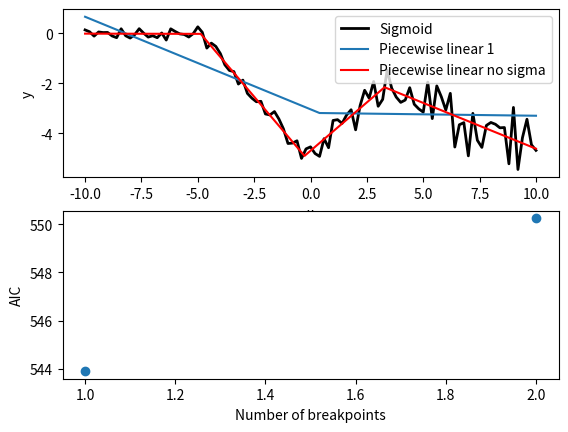

This chart was generated by the following Python code:
# -*-coding:utf-8 -*-
"""
@File    :   piecewise.py
@Time    :   2024/08/07 11:25:26
[redacted]
@Version :   1.0
@Contact :   [email redacted]
@Desc    :   Functions for piecewise optimization of linear regressions
"""

import numpy as np
from itertools import chain
from scipy.optimize import curve_fit


def linear_point_slope(x, x0, y0, slope):
    return slope * (x - x0) + y0


def linear_point_slope_factory(x0, y0, slope):
    return lambda x: linear_point_slope(x, x0, y0, slope)


def linear_point_point(x, x0, y0, x1, y1):
    slope = (y1 - y0) / (x1 - x0)
    return linear_point_slope(x, x0, y0, slope)


def linear_point_point_factory(x0, y0, x1, y1):
    return lambda x: linear_point_point(x, x0, y0, x1, y1)


def piecewise_linear(x, x0, y0, slope_start, slope_end, *bps):
    params = [(x0, y0, slope_start)]
    ranges = [x < x0]

    x_start = x0
    y_start = y0
    x_end = x0
    y_end = y0

    for i in range(len(bps) // 2):
        (x_end, y_end) = bps[2 * i : 2 * i + 2]
        slope = (y_end - y_start) / (x_end - x_start)
        params.append((x_end, y_end, slope))
        ranges.append((x >= x_start) & (x < x_end))
        x_start = x_end
        y_start = y_end

    params.append((x_end, y_end, slope_end))
    ranges.append(x >= x_end)

    return np.piecewise(
        x, ranges, [linear_point_slope_factory(*param) for param in params]
    )


def fit_piecewise_linear_breakpoints(x, y, n_breakpoints, sigma=None):
    x0 = x[np.arange(1, n_breakpoints + 1) * len(x) // (n_breakpoints + 1)]
    y0 = y[np.arange(1, n_breakpoints + 1) * len(x) // (n_breakpoints + 1)]

    p0 = [x0[0], y0[0], 0, 0]
    for xx, yy in zip(x0[1:], y0[1:]):
        p0.extend([xx, yy])

    popt, _ = curve_fit(piecewise_linear, x, y, p0=p0, sigma=sigma)
    return popt, {"n_breakpoints": n_breakpoints}


def piecewise_linear_breakpoints(params, xmin=None, xmax=None):
    x = (
        ([xmin] if xmin <= params[0] else [])
        + [params[0], *params[4::2]]
        + ([xmax] if xmax >= params[-2] else [])
    )
    return x, piecewise_linear(x, *params)


def aic_regression(y, y_pred, n_params, sigma=None):
    if sigma is not None:
        if np.isscalar(sigma):
            sigma = np.full_like(y, sigma)

        residuals = (y - y_pred) / sigma
        llhood = (
            -np.sum(residuals**2) - np.sum(np.log(sigma)) - np.log(2 * np.pi) * len(y)
        )
    else:
        llhood = -np.sum((y - y_pred) ** 2)

    return 2 * n_params - 2 * llhood


def fit_piecewise_linear_AIC(x, y, sigma=None):
    """Fit a piecewise linear function to the data using AIC to determine the number of breakpoints.

    Parameters
    ----------
    x : array-like
        The x data
    y : array-like
        The y data

    Returns
    -------
    popt : array
        The optimized parameters
    aics : list
        The AIC values for each number of breakpoints
    """
    # Initialize the AICs
    aics = []
    popts = []

    last_aic = np.inf
    k = 0

    while True:
        k += 1  # Add another breakpoint
        popt, _ = fit_piecewise_linear_breakpoints(x, y, n_breakpoints=k, sigma=sigma)

        # Compute the AIC of the fit
        y_pred = piecewise_linear(x, *popt)
        aic = aic_regression(y, y_pred, len(popt), sigma=1)

        # Store the results
        popts.append(popt)
        aics.append(aic)

        # If the AIC is increasing, return the previous result
        if aic > last_aic:
            return popts[-2], {"aics": aics, "n_breakpoints": k - 1, "popts": popts}

        last_aic = aic


def fit_piecewise_linear(x, y, sigma=None, n_breakpoints=None):
    if n_breakpoints is None:
        return fit_piecewise_linear_AIC(x, y, sigma=sigma)
    else:
        return fit_piecewise_linear_breakpoints(x, y, n_breakpoints, sigma=sigma)


if __name__ == "__main__":
    import matplotlib.pyplot as plt

    def relu(x):
        return np.maximum(0, x)

    x = np.linspace(-10, 10, 101)
    y = np.log(1 + np.exp(x))
    sigma = np.logspace(-1, 0, len(x))
    y = (
        -relu(x + 5)
        + 2 * relu(x)
        - 1.5 * relu(x - 3)
        + np.random.normal(0, 1, len(x)) * sigma
    )

    popt, summary = fit_piecewise_linear_AIC(x, y, sigma=sigma)
    aics = summary["aics"]
    popts = summary["popts"]

    popt_single, _ = fit_piecewise_linear_breakpoints(x, y, n_breakpoints=3)

    fig, axes = plt.subplots(2)
    axes[0].plot(x, y, label="Sigmoid", color="black", lw=2)

    for k, popt in enumerate(popts[:-1]):
        x_bp, y_bp = piecewise_linear_breakpoints(popt, xmin=-10, xmax=10)
        axes[0].plot(x_bp, y_bp, label=f"Piecewise linear {k+1}")

    x_bp, y_bp = piecewise_linear_breakpoints(popt_single, xmin=-10, xmax=10)
    axes[0].plot(x_bp, y_bp, label=f"Piecewise linear no sigma", color="red")

    axes[0].set_xlabel("x")
    axes[0].set_ylabel("y")
    axes[0].legend()

    axes[1].plot(range(1, len(aics) + 1), aics, "o")
    axes[1].set_xlabel("Number of breakpoints")
    axes[1].set_ylabel("AIC")
